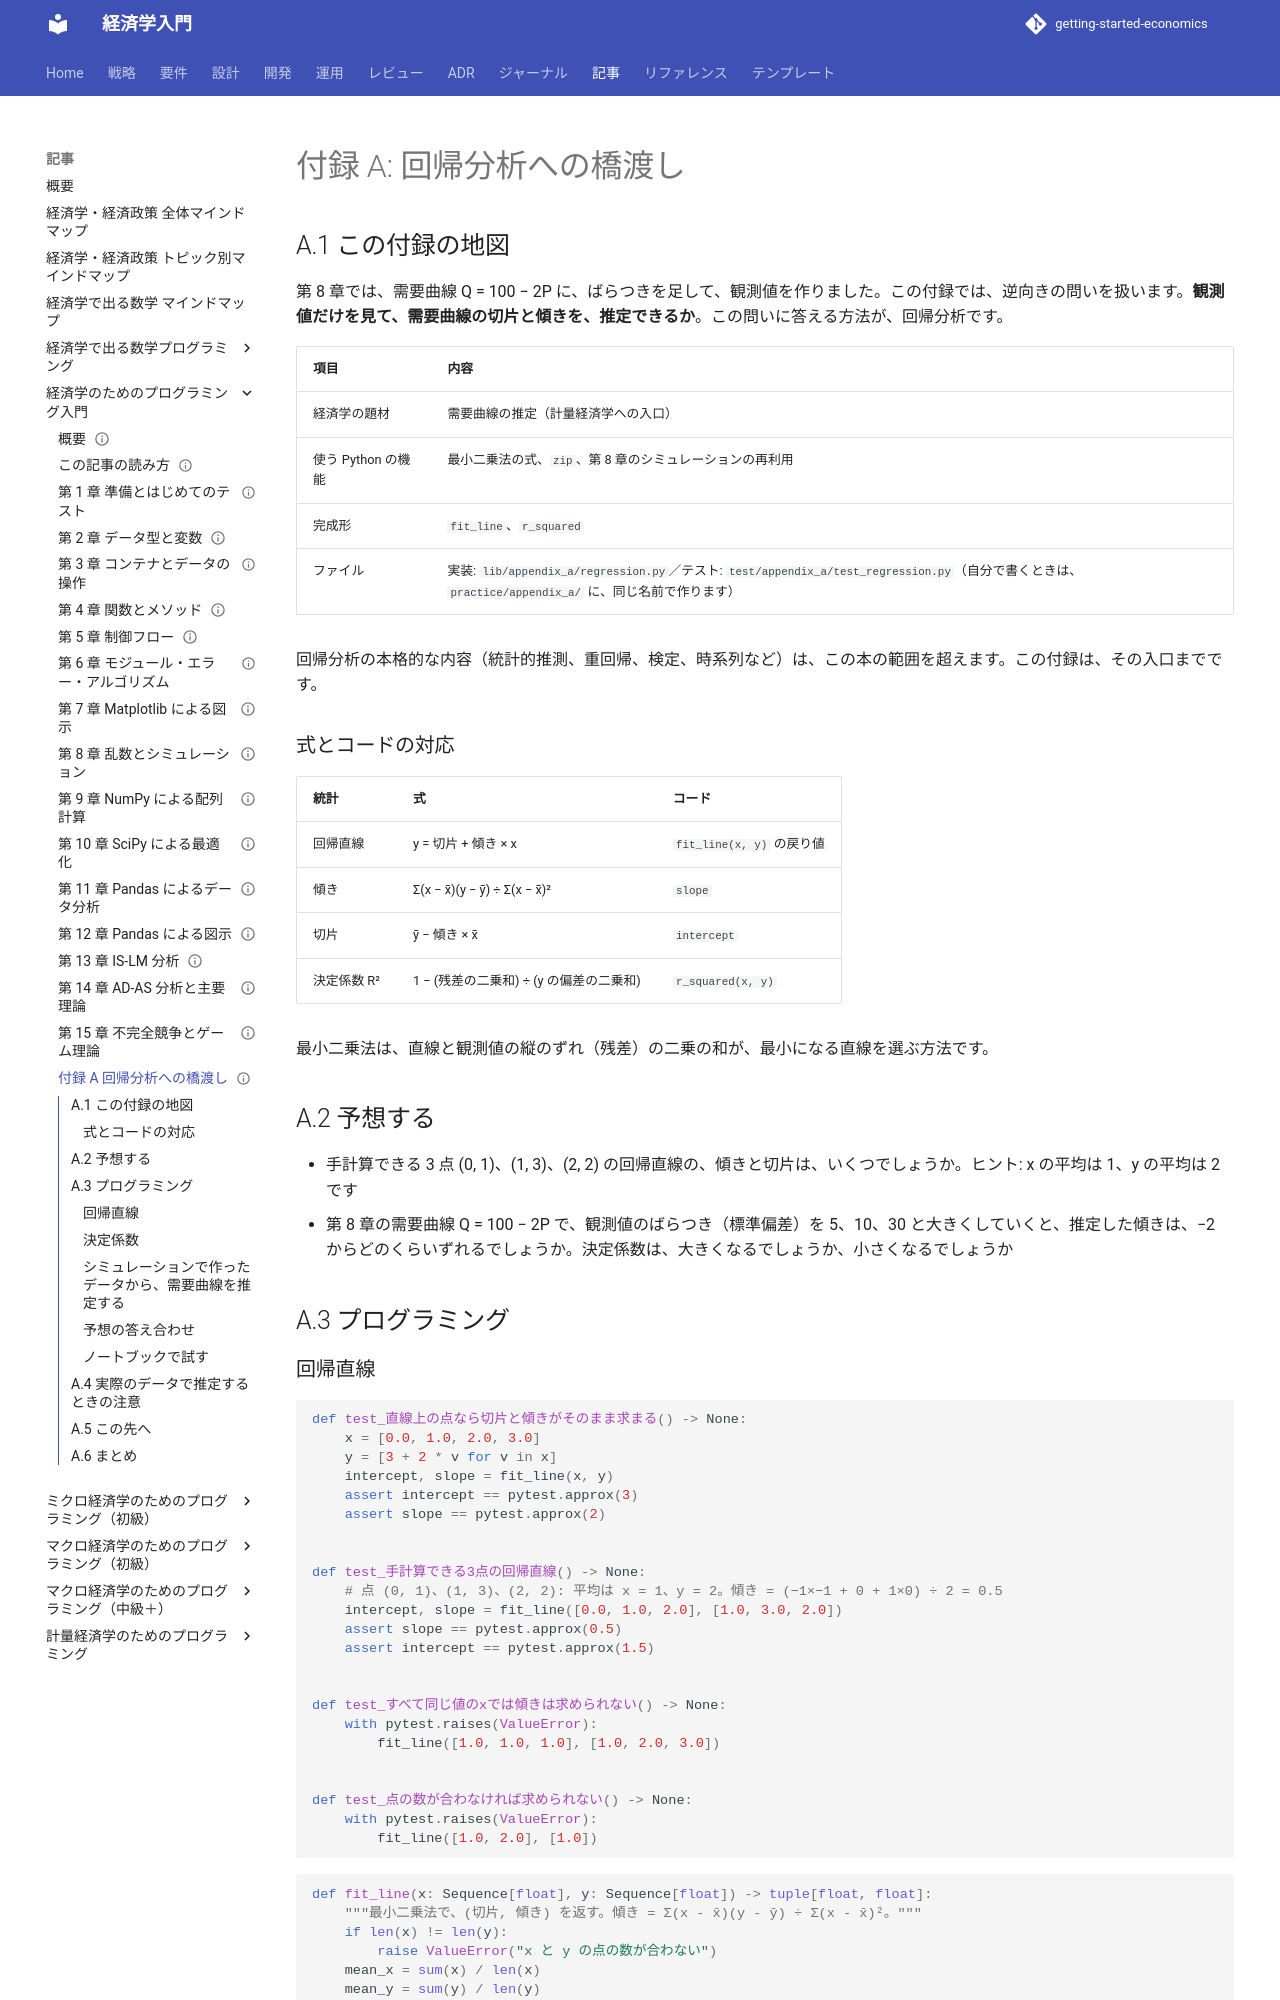

repository: k2works/getting-started-economics · page: article/economics-programming/appendix-a-bridge-to-regression/index.html · generator: mkdocs

---
type: Article
title: "付録 A: 回帰分析への橋渡し"
description: "シミュレーションで作った需要データから、最小二乗法で需要曲線を推定する。計量経済学・マクロ経済学の姉妹サイトへの入口。"
tags: [article,economics-programming,python]
status: draft
generated: { by: claude-code/claude-sonnet-5-5, at: 2026-11-19T00:00:00Z }
---

# 付録 A: 回帰分析への橋渡し

## A.1 この付録の地図

第 8 章では、需要曲線 Q = 100 − 2P に、ばらつきを足して、観測値を作りました。この付録では、逆向きの問いを扱います。**観測値だけを見て、需要曲線の切片と傾きを、推定できるか**。この問いに答える方法が、回帰分析です。

| 項目 | 内容 |
| :--- | :--- |
| 経済学の題材 | 需要曲線の推定（計量経済学への入口） |
| 使う Python の機能 | 最小二乗法の式、`zip`、第 8 章のシミュレーションの再利用 |
| 完成形 | `fit_line`、`r_squared` |
| ファイル | 実装: `lib/appendix_a/regression.py`／テスト: `test/appendix_a/test_regression.py`（自分で書くときは、`practice/appendix_a/` に、同じ名前で作ります） |

回帰分析の本格的な内容（統計的推測、重回帰、検定、時系列など）は、この本の範囲を超えます。この付録は、その入口までです。

### 式とコードの対応

| 統計 | 式 | コード |
| :--- | :--- | :--- |
| 回帰直線 | y = 切片 + 傾き × x | `fit_line(x, y)` の戻り値 |
| 傾き | Σ(x − x̄)(y − ȳ) ÷ Σ(x − x̄)² | `slope` |
| 切片 | ȳ − 傾き × x̄ | `intercept` |
| 決定係数 R² | 1 − (残差の二乗和) ÷ (y の偏差の二乗和) | `r_squared(x, y)` |

最小二乗法は、直線と観測値の縦のずれ（残差）の二乗の和が、最小になる直線を選ぶ方法です。

## A.2 予想する

- 手計算できる 3 点 (0, 1)、(1, 3)、(2, 2) の回帰直線の、傾きと切片は、いくつでしょうか。ヒント: x の平均は 1、y の平均は 2 です
- 第 8 章の需要曲線 Q = 100 − 2P で、観測値のばらつき（標準偏差）を 5、10、30 と大きくしていくと、推定した傾きは、−2 からどのくらいずれるでしょうか。決定係数は、大きくなるでしょうか、小さくなるでしょうか

## A.3 プログラミング
